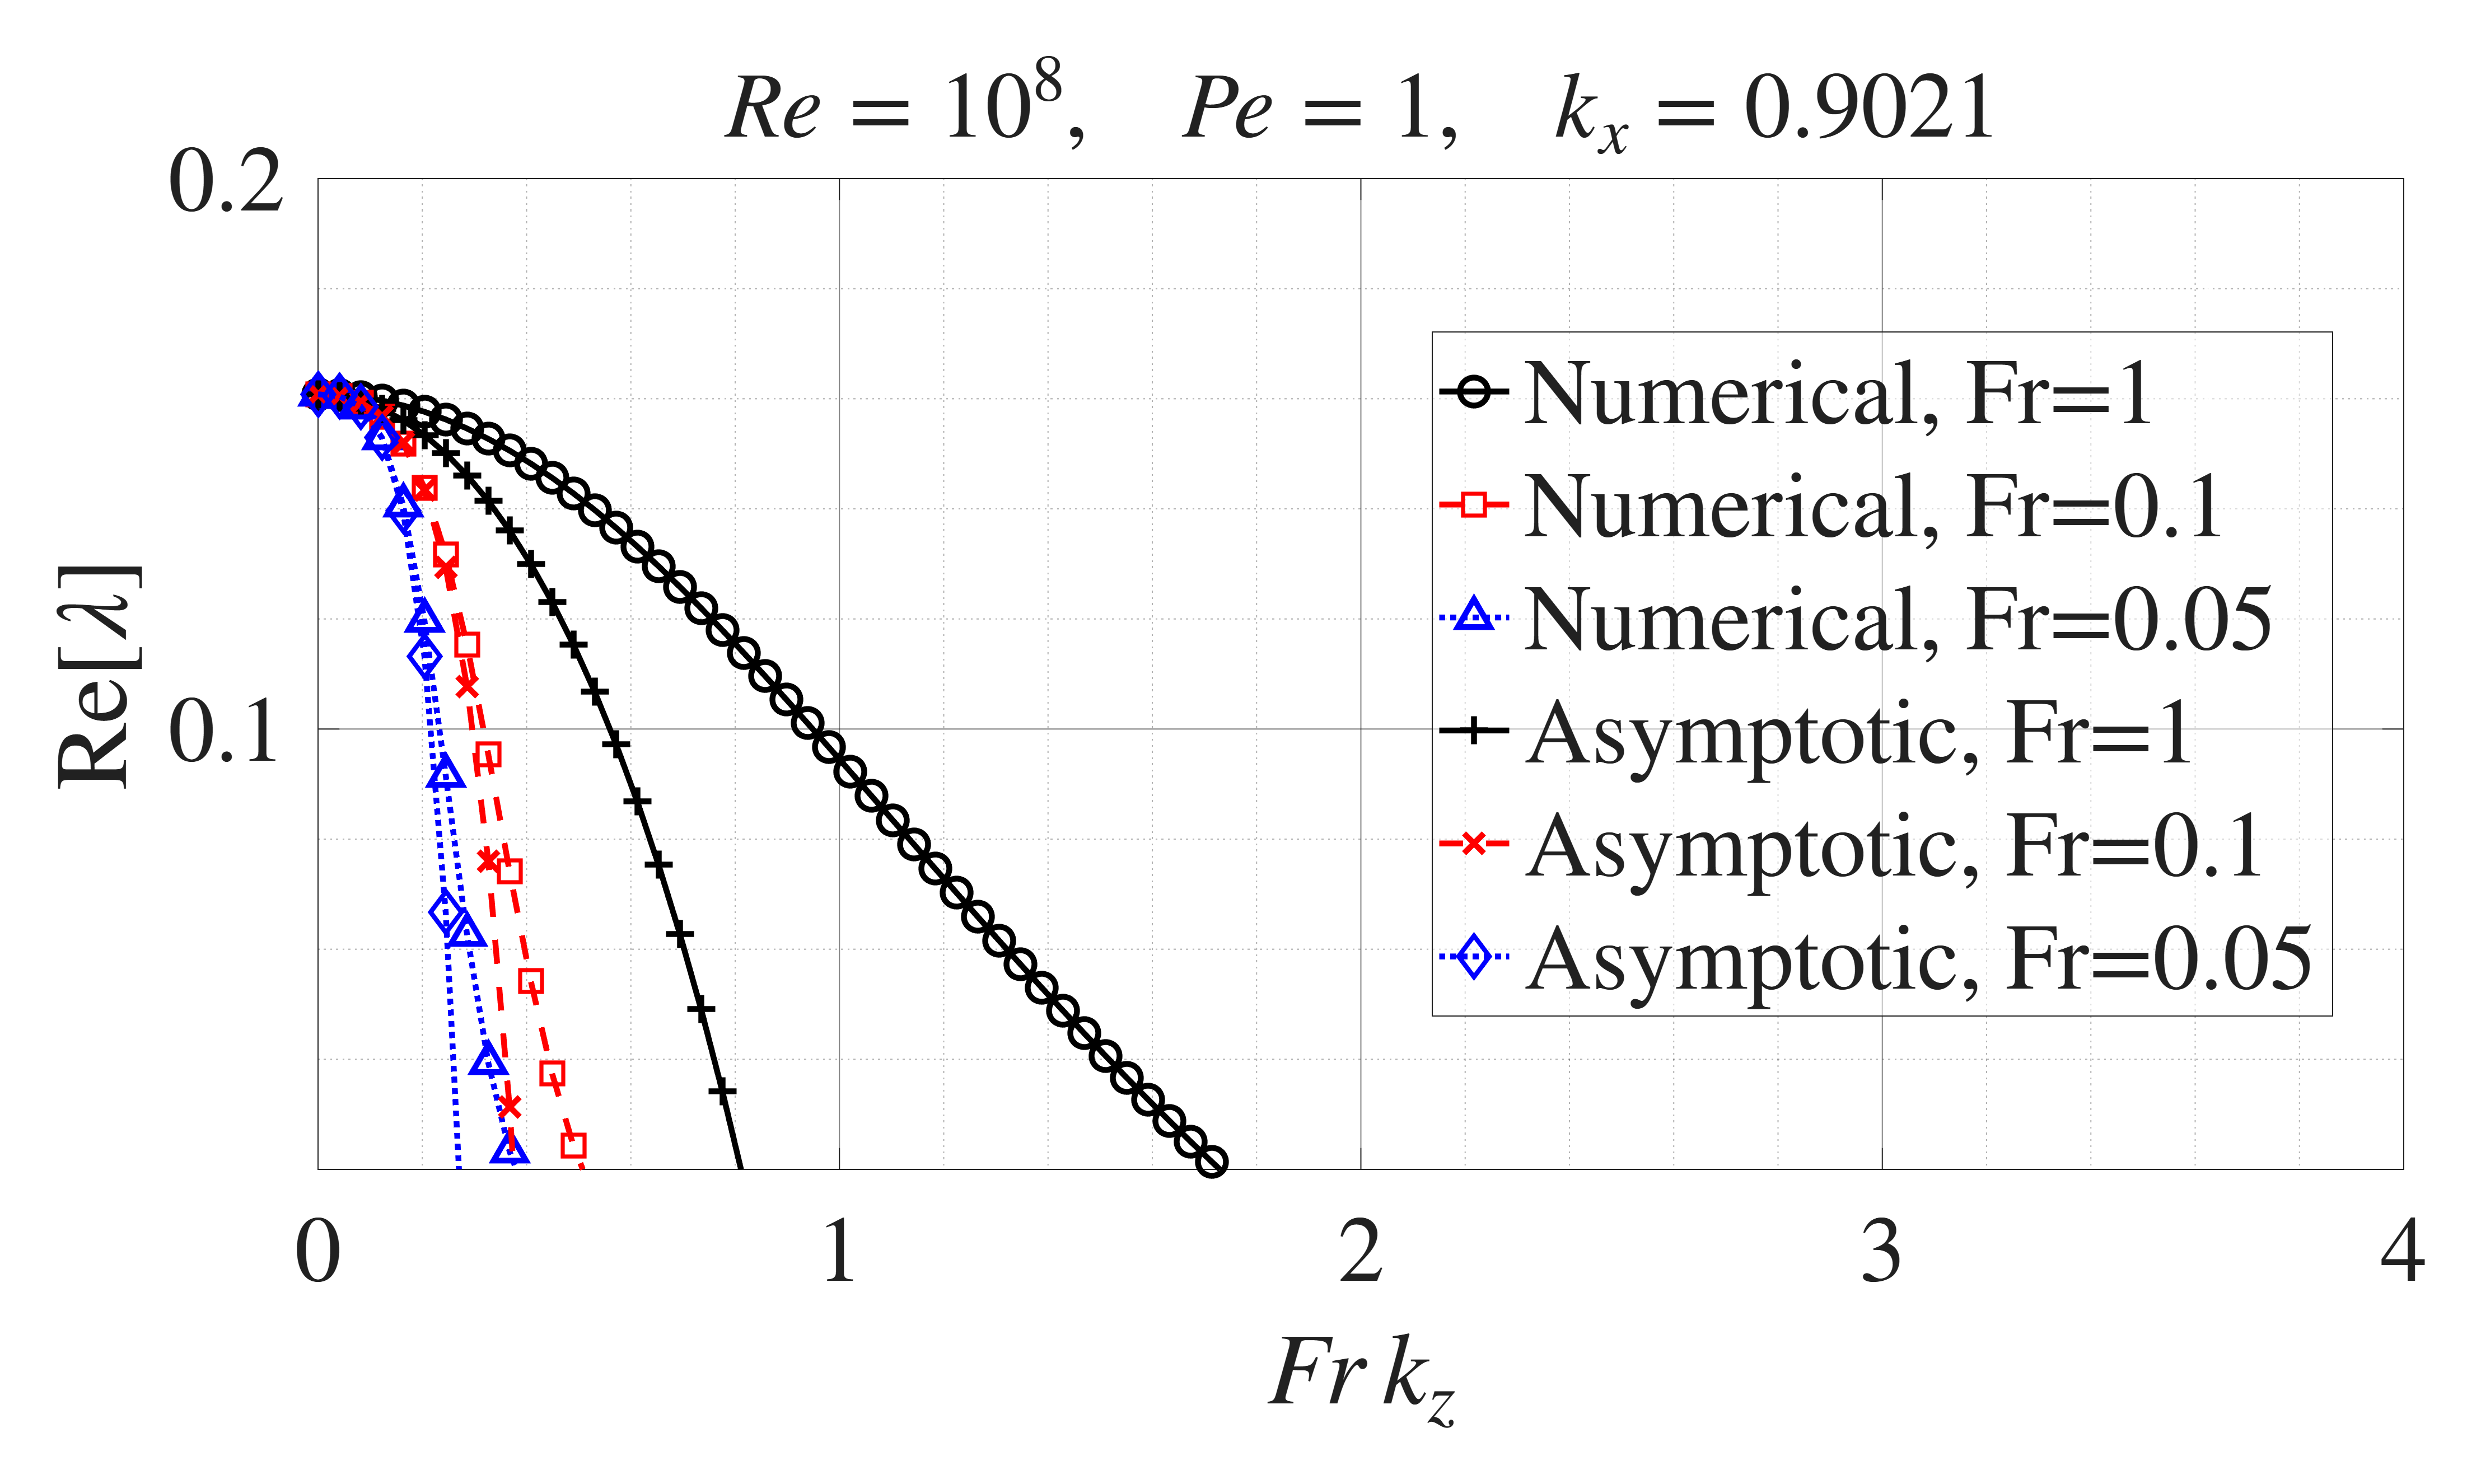

The data file committed next to this chart (first rows):
Numerical Fr=1, Fr_kz, Numerical Fr=1, real_lambda, Numerical Fr=0.1, Fr_kz, Numerical Fr=0.1, real_lambda, Numerical Fr=0.05, Fr_kz, Numerical Fr=0.05, real_lambda, Asymptotic Fr=1, Fr_kz, Asymptotic Fr=1, real_lambda, Asymptotic Fr=0.1, Fr_kz, Asymptotic Fr=0.1, real_lambda, Asymptotic Fr=0.05, Fr_kz, Asymptotic Fr=0.05, real_lambda
0, 0.1608, 0, 0.1608, 0, 0.1608, 0, 0.1608, 0, 0.1608, 0, 0.1608
0.04082, 0.1607, 0.04082, 0.1605, 0.04082, 0.1604, 0.04082, 0.1605, 0.04082, 0.1605, 0.04082, 0.1605
0.08163, 0.1603, 0.08163, 0.1593, 0.08163, 0.1585, 0.08163, 0.1596, 0.08163, 0.1594, 0.08163, 0.1586
0.1224, 0.1597, 0.1224, 0.1567, 0.1224, 0.1529, 0.1224, 0.1582, 0.1224, 0.1569, 0.1224, 0.153
0.1633, 0.1588, 0.1633, 0.1519, 0.1633, 0.1407, 0.1633, 0.1561, 0.1633, 0.152, 0.1633, 0.1396
0.2041, 0.1576, 0.2041, 0.1438, 0.2041, 0.1197, 0.2041, 0.1534, 0.2041, 0.1434, 0.2041, 0.1132
0.2449, 0.1562, 0.2449, 0.1317, 0.2449, 0.09157, 0.2449, 0.1501, 0.2449, 0.1294, 0.2449, 0.06668
0.2857, 0.1546, 0.2857, 0.1153, 0.2857, 0.06268, 0.2857, 0.1461, 0.2857, 0.1078, 0.2857, -0.008398
0.3265, 0.1527, 0.3265, 0.0954, 0.3265, 0.03938, 0.3265, 0.1414, 0.3265, 0.07603, 0.3265, -0.1221
0.3673, 0.1506, 0.3673, 0.07413, 0.3673, 0.02327, 0.3673, 0.1361, 0.3673, 0.03131, 0.3673, -0.2861
0.4082, 0.1482, 0.4082, 0.05418, 0.4082, 0.01294, 0.4082, 0.1299, 0.4082, -0.02971, 0.4082, -0.5135
0.449, 0.1456, 0.449, 0.03739, 0.449, 0.006706, 0.449, 0.123, 0.449, -0.1107, 0.449, -0.819
0.4898, 0.1428, 0.4898, 0.0243, 0.4898, 0.0049, 0.4898, 0.1153, 0.4898, -0.2157, 0.4898, -1.219
0.5306, 0.1398, 0.5306, 0.01456, 0.5306, 0.003854, 0.5306, 0.1068, 0.5306, -0.3492, 0.5306, -1.731
0.5714, 0.1366, 0.5714, 0.007545, 0.5714, 0.003075, 0.5714, 0.09727, 0.5714, -0.516, 0.5714, -2.374
0.6122, 0.1332, 0.6122, 0.002785, 0.6122, 0.002814, 0.6122, 0.08682, 0.6122, -0.7214, 0.6122, -3.17
0.6531, 0.1296, 0.6531, 0.0006321, 0.6531, 0.002516, 0.6531, 0.07534, 0.6531, -0.9709, 0.6531, -4.141
0.6939, 0.1258, 0.6939, 1.87091046161446e-05, 0.6939, 0.00226, 0.6939, 0.06279, 0.6939, -1.271, 0.6939, -5.311
0.7347, 0.122, 0.7347, 8.23317000698996e-05, 0.7347, 0.001995, 0.7347, 0.04909, 0.7347, -1.627, 0.7347, -6.705
0.7755, 0.118, 0.7755, 0.0001366, 0.7755, 0.001918, 0.7755, 0.03417, 0.7755, -2.046, 0.7755, -8.351
0.8163, 0.1138, 0.8163, 0.0001826, 0.8163, 0.001725, 0.8163, 0.01798, 0.8163, -2.536, 0.8163, -10.28
0.8571, 0.1097, 0.8571, 0.0002218, 0.8571, 0.001631, 0.8571, 0.0004201, 0.8571, -3.104, 0.8571, -12.51
0.898, 0.1054, 0.898, 0.0002549, 0.898, 0.00155, 0.898, -0.01857, 0.898, -3.758, 0.898, -15.09
0.9388, 0.1011, 0.9388, 0.0002831, 0.9388, 0.001462, 0.9388, -0.03909, 0.9388, -4.507, 0.9388, -18.04
0.9796, 0.09669, 0.9796, 0.000307, 0.9796, 0.001379, 0.9796, -0.06122, 0.9796, -5.358, 0.9796, -21.41
1.02, 0.09229, 1.02, 0.0003274, 1.02, 0.001299, 1.02, -0.08504, 1.02, -6.321, 1.02, -25.22
1.061, 0.08788, 1.061, 0.000345, 1.061, 0.001211, 1.061, -0.1107, 1.061, -7.406, 1.061, -29.51
1.102, 0.08346, 1.102, 0.00036, 1.102, 0.001123, 1.102, -0.1382, 1.102, -8.622, 1.102, -34.33
1.143, 0.07904, 1.143, 0.0003731, 1.143, 0.001109, 1.143, -0.1677, 1.143, -9.98, 1.143, -39.72
1.184, 0.07463, 1.184, 0.0003844, 1.184, 0.001065, 1.184, -0.1993, 1.184, -11.49, 1.184, -45.71
1.224, 0.07025, 1.224, 0.0003942, 1.224, 0.0009638, 1.224, -0.2331, 1.224, -13.16, 1.224, -52.35
1.265, 0.06589, 1.265, 0.0004028, 1.265, 0.0009702, 1.265, -0.2693, 1.265, -15.01, 1.265, -59.69
1.306, 0.06156, 1.306, 0.0004102, 1.306, 0.0009103, 1.306, -0.3079, 1.306, -17.05, 1.306, -67.77
1.347, 0.05728, 1.347, 0.0004168, 1.347, 0.0008803, 1.347, -0.349, 1.347, -19.28, 1.347, -76.65
1.388, 0.05304, 1.388, 0.0004226, 1.388, 0.0008397, 1.388, -0.3929, 1.388, -21.73, 1.388, -86.37
1.429, 0.04885, 1.429, 0.0004277, 1.429, 0.0008116, 1.429, -0.4396, 1.429, -24.4, 1.429, -96.99
1.469, 0.04471, 1.469, 0.0004323, 1.469, 0.0007612, 1.469, -0.4892, 1.469, -27.3, 1.469, -108.6
1.51, 0.04064, 1.51, 0.0004364, 1.51, 0.0007576, 1.51, -0.542, 1.51, -30.46, 1.51, -121.1
1.551, 0.03664, 1.551, 0.00044, 1.551, 0.0007542, 1.551, -0.5979, 1.551, -33.89, 1.551, -134.8
1.592, 0.0327, 1.592, 0.0004432, 1.592, 0.0007536, 1.592, -0.6573, 1.592, -37.59, 1.592, -149.5
1.633, 0.02884, 1.633, 0.000446, 1.633, 0.000753, 1.633, -0.7201, 1.633, -41.59, 1.633, -165.4
1.673, 0.02506, 1.673, 0.0004486, 1.673, 0.0007525, 1.673, -0.7867, 1.673, -45.9, 1.673, -182.6
1.714, 0.02136, 1.714, 0.0004508, 1.714, 0.0007518, 1.714, -0.8571, 1.714, -50.53, 1.714, -201.1
1.755, 0.01774, 1.755, 0.0004527, 1.755, 0.0007511, 1.755, -0.9315, 1.755, -55.51, 1.755, -220.9
1.796, 0.01424, 1.796, 0.0004545, 1.796, 0.0007503, 1.796, -1.01, 1.796, -60.85, 1.796, -242.2
1.837, 0.01072, 1.837, 0.000456, 1.837, 0.0007494, 1.837, -1.093, 1.837, -66.56, 1.837, -264.9
1.878, 0.007932, 1.878, 0.0004573, 1.878, 0.0007485, 1.878, -1.18, 1.878, -72.66, 1.878, -289.3
1.918, 0.005844, 1.918, 0.0004585, 1.918, 0.0007475, 1.918, -1.272, 1.918, -79.17, 1.918, -315.2
1.959, 0.004707, 1.959, 0.0004595, 1.959, 0.0007464, 1.959, -1.369, 1.959, -86.12, 1.959, -342.9
2, 0.003937, 2, 0.0004604, 2, 0.0007453, 2, -1.471, 2, -93.5, 2, -372.4
